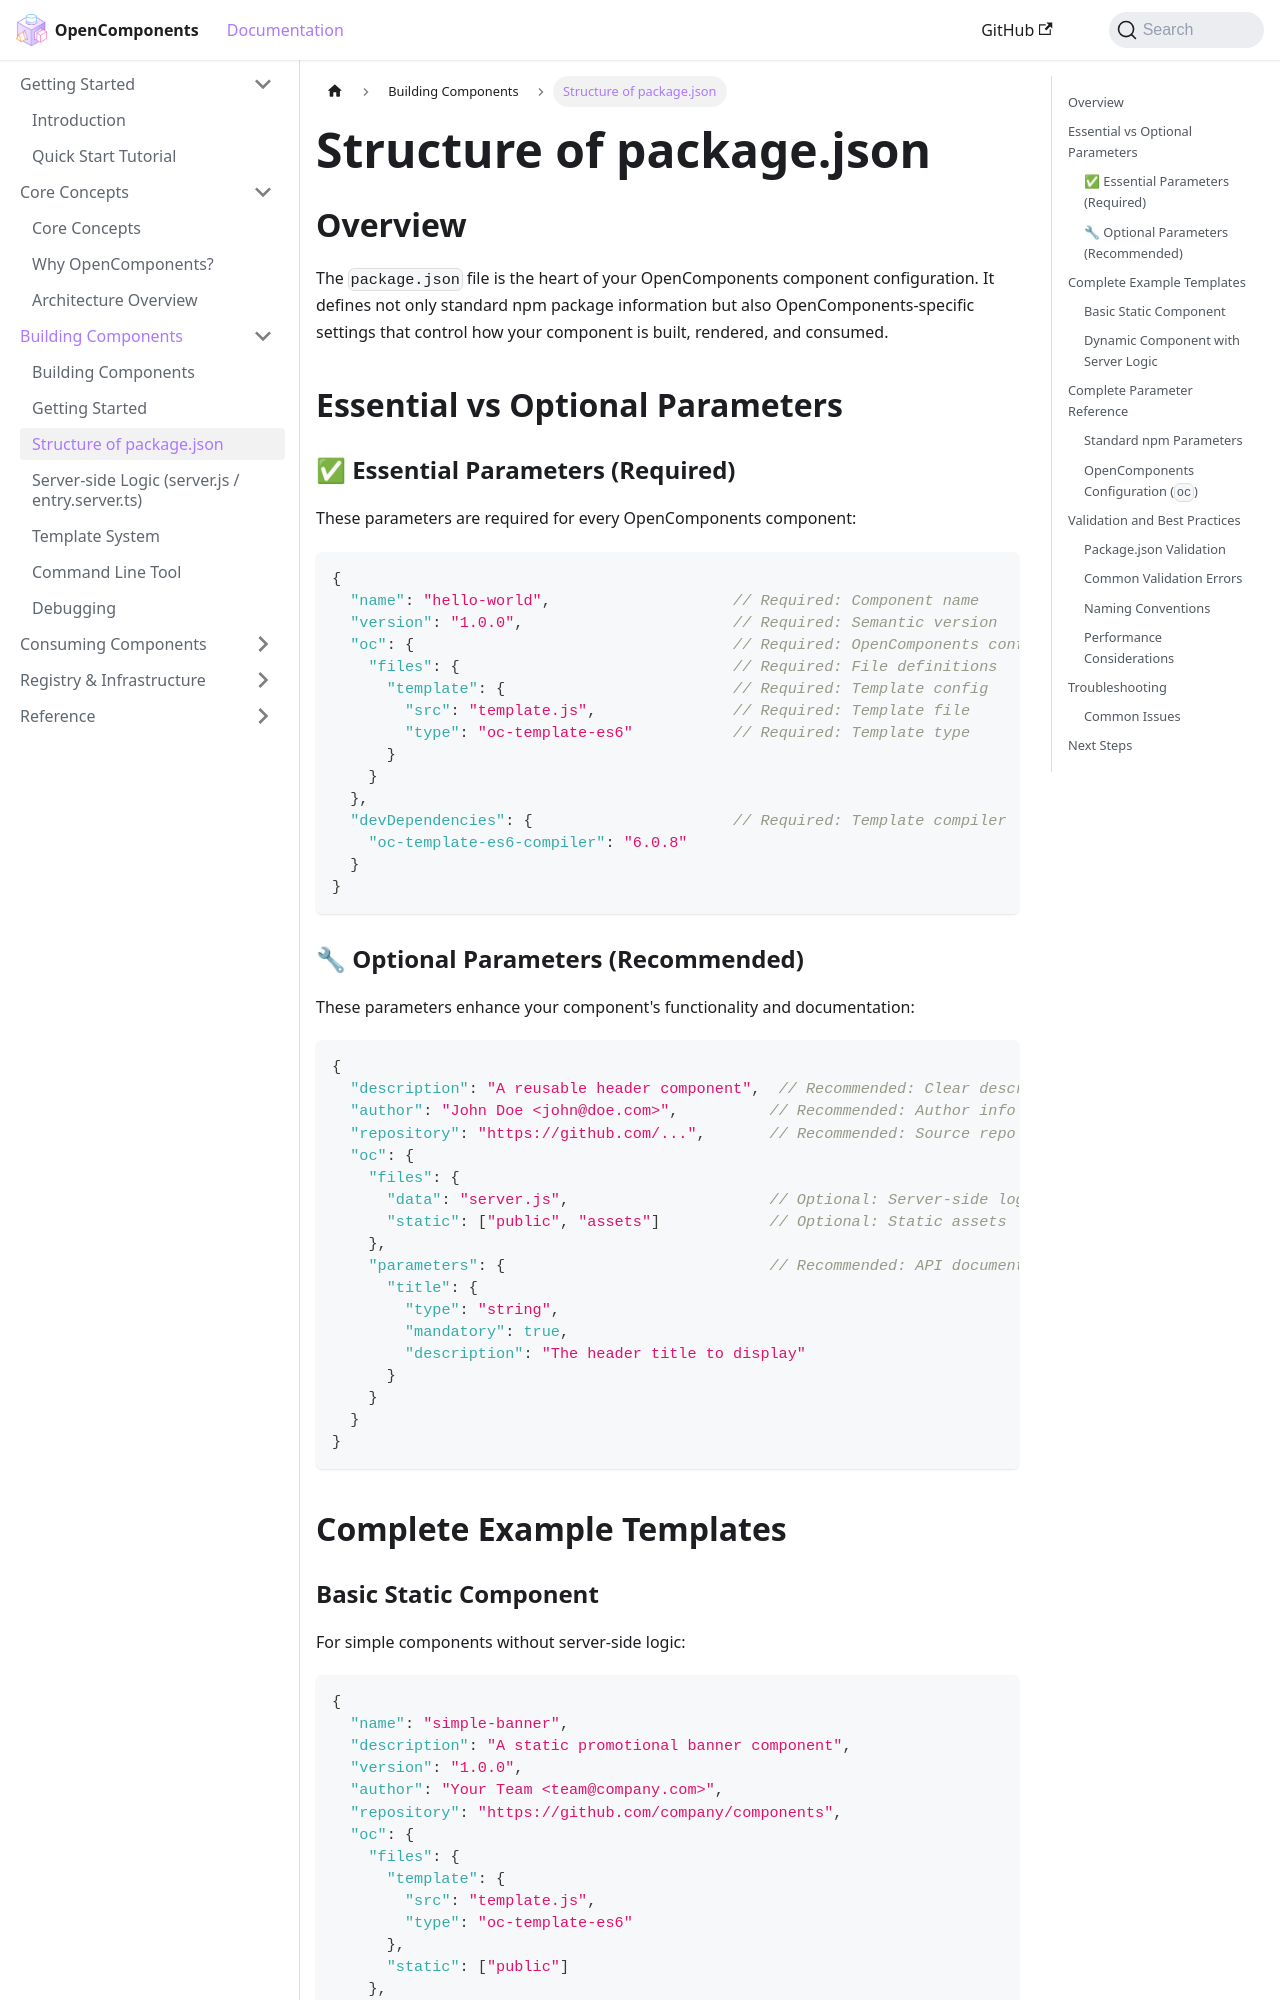

repository: opencomponents/opencomponents.github.io · page: docs/building/package.json-structure/index.html · generator: docusaurus

# Structure of package.json

## Overview

The `package.json` file is the heart of your OpenComponents component configuration. It defines not only standard npm package information but also OpenComponents-specific settings that control how your component is built, rendered, and consumed.

## Essential vs Optional Parameters

### ✅ Essential Parameters (Required)

These parameters are required for every OpenComponents component:

```js
{
  "name": "hello-world",                    // Required: Component name
  "version": "1.0.0",                       // Required: Semantic version
  "oc": {                                   // Required: OpenComponents config
    "files": {                              // Required: File definitions
      "template": {                         // Required: Template config
        "src": "template.js",               // Required: Template file
        "type": "oc-template-es6"           // Required: Template type
      }
    }
  },
  "devDependencies": {                      // Required: Template compiler
    "oc-template-es6-compiler": "6.0.8"
  }
}
```

### 🔧 Optional Parameters (Recommended)

These parameters enhance your component's functionality and documentation:

```js
{
  "description": "A reusable header component",  // Recommended: Clear description
  "author": "John Doe <john@doe.com>",          // Recommended: Author info
  "repository": "https://github.com/...",       // Recommended: Source repo
  "oc": {
    "files": {
      "data": "server.js",                      // Optional: Server-side logic
      "static": ["public", "assets"]            // Optional: Static assets
    },
    "parameters": {                             // Recommended: API documentation
      "title": {
        "type": "string",
        "mandatory": true,
        "description": "The header title to display"
      }
    }
  }
}
```

## Complete Example Templates
